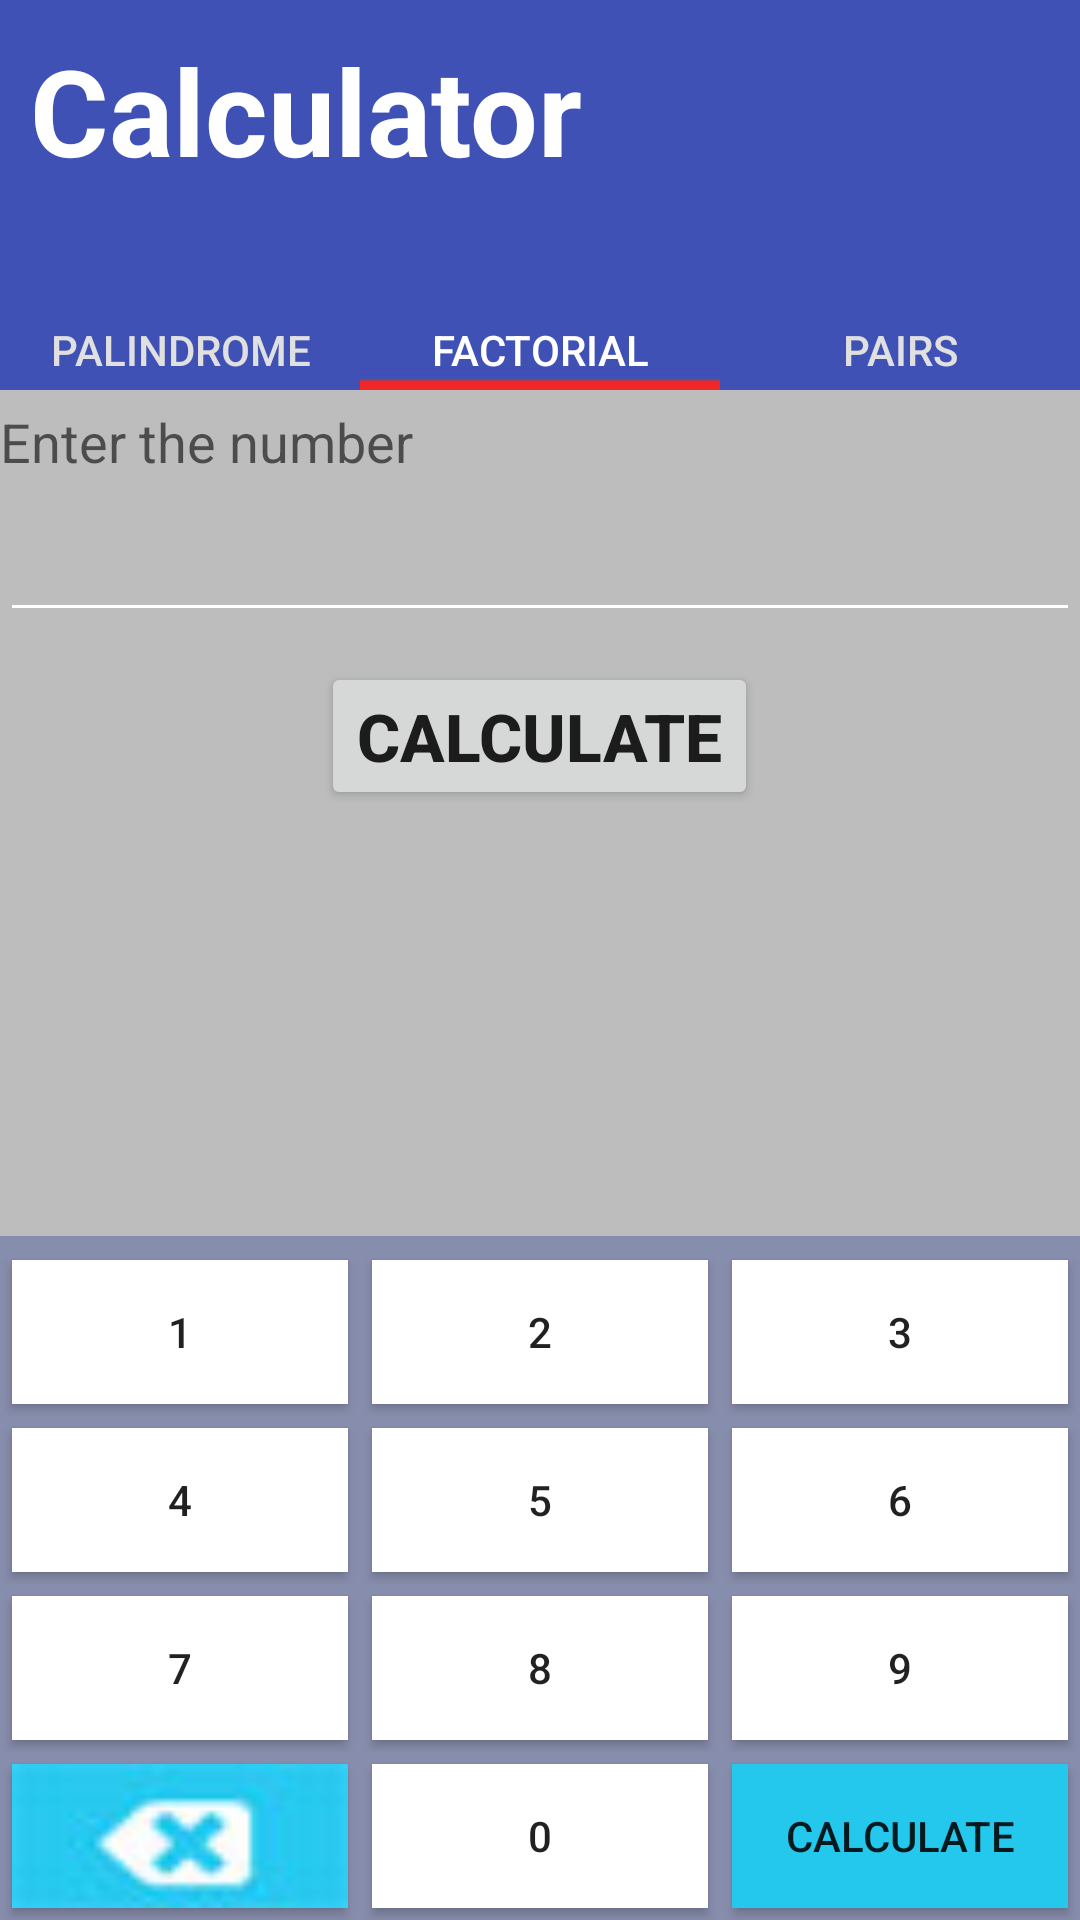

This screen was rendered from an Android layout file. Write that file and the resources it references.
<!-- AndroidManifest.xml: application theme AppTheme -->
<!-- res/layout/activity_calc_factorial_sum_digits.xml -->
<?xml version="1.0" encoding="utf-8"?>
<LinearLayout xmlns:android="http://schemas.android.com/apk/res/android"
    xmlns:tools="http://schemas.android.com/tools"
    android:layout_width="match_parent"
    android:layout_height="match_parent"


    tools:context="com.example.dmitry.calculator.LoginActivity"
    android:orientation="vertical">


    <LinearLayout
        android:orientation="vertical"
        android:layout_width="match_parent"
        android:layout_height="130dp"
        android:background="@color/colorPrimary">

        <TextView
            android:layout_width="wrap_content"
            android:layout_height="wrap_content"
            android:textAppearance="?android:attr/textAppearanceLarge"
            android:text="@string/app_name"
            android:id="@+id/textView2"
            android:textSize="40sp"
            android:textStyle="bold"
            android:textColor="@android:color/background_light"
            android:layout_marginTop="10dp"
            android:layout_marginLeft="10dp" />

        <LinearLayout
            android:orientation="horizontal"
            android:layout_width="match_parent"
            android:layout_height="wrap_content"
            android:gravity="center_vertical|center"
            android:layout_marginTop="40dp">

            <Button
                android:layout_width="match_parent"
                android:layout_height="wrap_content"
                android:text="@string/palindrome"
                android:id="@+id/button_palindrome_activity"
                android:layout_weight="1"
                android:textColor="@color/material_grey_300"
                android:background="@color/colorPrimary" />

            <Button
                android:layout_width="match_parent"
                android:layout_height="wrap_content"
                android:text="@string/factorial"
                android:id="@+id/button_factorial_activity"
                android:layout_weight="1"
                android:background="@mipmap/current_task"
                android:textColor="@android:color/white"
                android:clickable="false" />

            <Button
                android:layout_width="match_parent"
                android:layout_height="wrap_content"
                android:text="@string/pairs"
                android:id="@+id/button_pairs_activity"
                android:layout_weight="1"
                android:background="@color/colorPrimary"
                android:textColor="@color/material_grey_300"
                android:clickable="true" />
        </LinearLayout>
    </LinearLayout>

    <LinearLayout
        android:orientation="vertical"
        android:layout_width="match_parent"
        android:layout_height="match_parent"
        android:id="@+id/central_part"
        android:layout_weight="1"
        android:background="@color/switch_thumb_disabled_material_light">

        <TextView
            android:layout_width="wrap_content"
            android:layout_height="wrap_content"
            android:textAppearance="?android:attr/textAppearanceMedium"
            android:text="@string/input_number"
            android:id="@+id/textView6"
            android:layout_marginTop="5dp" />

        <EditText
            android:layout_width="match_parent"
            android:layout_height="wrap_content"
            android:id="@+id/editText_number"
            android:layout_marginTop="10dp"
            android:focusable="false"
            android:focusableInTouchMode="false"/>

        <Button
            android:layout_width="wrap_content"
            android:layout_height="wrap_content"
            android:id="@+id/central_button_calc"
            android:layout_gravity="center_horizontal"
            android:text="@string/execute"
            android:textStyle="bold"
            android:textSize="22dp"
            android:layout_marginTop="10dp" />

        <TextView
            android:layout_width="wrap_content"
            android:layout_height="wrap_content"
            android:textAppearance="?android:attr/textAppearanceMedium"
            android:id="@+id/resault_field"
            android:gravity="center"
            android:layout_gravity="center_horizontal" />
    </LinearLayout>

    <LinearLayout
        android:orientation="horizontal"
        android:layout_width="match_parent"
        android:layout_height="wrap_content"
        android:background="@color/background_button_layout">

        <Button
            android:layout_width="match_parent"
            android:layout_height="wrap_content"
            android:text="@string/one"
            android:id="@+id/button1"
            android:layout_weight="1"
            android:paddingLeft="4dp"
            android:paddingTop="4dp"
            android:paddingRight="4dp"
            android:paddingBottom="4dp"
            android:background="@android:color/white"
            android:layout_marginLeft="4dp"
            android:layout_marginTop="8dp"
            android:layout_marginRight="4dp"
            android:layout_marginBottom="4dp" />

        <Button
            android:layout_width="match_parent"
            android:layout_height="wrap_content"
            android:text="@string/two"
            android:id="@+id/button2"
            android:layout_weight="1"
            android:background="@android:color/white"
            android:layout_marginLeft="4dp"
            android:layout_marginTop="8dp"
            android:layout_marginRight="4dp"
            android:layout_marginBottom="4dp" />

        <Button
            android:layout_width="match_parent"
            android:layout_height="wrap_content"
            android:text="@string/three"
            android:id="@+id/button3"
            android:layout_weight="1"
            android:background="@android:color/white"
            android:layout_marginLeft="4dp"
            android:layout_marginTop="8dp"
            android:layout_marginRight="4dp"
            android:layout_marginBottom="4dp" />
    </LinearLayout>

    <LinearLayout
        android:orientation="horizontal"
        android:layout_width="match_parent"
        android:layout_height="wrap_content"
        android:background="@color/background_button_layout">

        <Button
            android:layout_width="match_parent"
            android:layout_height="wrap_content"
            android:text="@string/four"
            android:id="@+id/button4"
            android:layout_weight="1"
            android:background="@android:color/white"
            android:layout_marginLeft="4dp"
            android:layout_marginTop="4dp"
            android:layout_marginRight="4dp"
            android:layout_marginBottom="4dp" />

        <Button
            android:layout_width="match_parent"
            android:layout_height="wrap_content"
            android:text="@string/five"
            android:id="@+id/button5"
            android:layout_weight="1"
            android:background="@android:color/white"
            android:layout_marginLeft="4dp"
            android:layout_marginTop="4dp"
            android:layout_marginRight="4dp"
            android:layout_marginBottom="4dp" />

        <Button
            android:layout_width="match_parent"
            android:layout_height="wrap_content"
            android:text="@string/six"
            android:id="@+id/button6"
            android:layout_weight="1"
            android:background="@android:color/white"
            android:layout_marginLeft="4dp"
            android:layout_marginTop="4dp"
            android:layout_marginRight="4dp"
            android:layout_marginBottom="4dp" />
    </LinearLayout>

    <LinearLayout
        android:orientation="horizontal"
        android:layout_width="match_parent"
        android:layout_height="wrap_content"
        android:background="@color/background_button_layout">

        <Button
            android:layout_width="match_parent"
            android:layout_height="wrap_content"
            android:text="@string/seven"
            android:id="@+id/button7"
            android:layout_weight="1"
            android:background="@android:color/white"
            android:layout_marginLeft="4dp"
            android:layout_marginTop="4dp"
            android:layout_marginRight="4dp"
            android:layout_marginBottom="4dp" />

        <Button
            android:layout_width="match_parent"
            android:layout_height="wrap_content"
            android:text="@string/eight"
            android:id="@+id/button8"
            android:layout_weight="1"
            android:background="@android:color/white"
            android:layout_marginLeft="4dp"
            android:layout_marginTop="4dp"
            android:layout_marginRight="4dp"
            android:layout_marginBottom="4dp" />

        <Button
            android:layout_width="match_parent"
            android:layout_height="wrap_content"
            android:text="@string/nine"
            android:id="@+id/button9"
            android:layout_weight="1"
            android:background="@android:color/white"
            android:layout_marginLeft="4dp"
            android:layout_marginTop="4dp"
            android:layout_marginRight="4dp"
            android:layout_marginBottom="4dp" />
    </LinearLayout>

    <LinearLayout
        android:orientation="horizontal"
        android:layout_width="match_parent"
        android:layout_height="wrap_content"
        android:background="@color/background_button_layout">

        <Button
            android:layout_width="match_parent"
            android:layout_height="wrap_content"
            android:id="@+id/button_del_numb"
            android:layout_weight="1"
            android:background="@mipmap/delite_button_background"
            android:layout_marginLeft="4dp"
            android:layout_marginTop="4dp"
            android:layout_marginRight="4dp"
            android:layout_marginBottom="4dp" />

        <Button
            android:layout_width="match_parent"
            android:layout_height="wrap_content"
            android:text="@string/zero"
            android:id="@+id/button0"
            android:layout_weight="1"
            android:background="@android:color/white"
            android:layout_marginLeft="4dp"
            android:layout_marginTop="4dp"
            android:layout_marginRight="4dp"
            android:layout_marginBottom="4dp" />

        <Button
            android:layout_width="match_parent"
            android:layout_height="wrap_content"
            android:text="@string/execute"
            android:id="@+id/button_execute"
            android:layout_weight="1"
            android:background="#24c8ed"
            android:layout_marginLeft="4dp"
            android:layout_marginTop="4dp"
            android:layout_marginRight="4dp"
            android:layout_marginBottom="4dp" />
    </LinearLayout>

</LinearLayout>
<!-- resources referenced by this layout -->
<resources>
  <color name="background_button_layout">#878dac</color>
  <color name="colorPrimary">#3f51b5</color>
  <!-- mipmap current_task: jpg bitmap (mipmap-mdpi, 10986 bytes) -->
  <!-- mipmap delite_button_background: jpg bitmap (mipmap-mdpi, 11992 bytes) -->
  <string name="app_name">Calculator</string>
  <string name="eight">8</string>
  <string name="execute">Calculate</string>
  <string name="factorial">FACTORIAL</string>
  <string name="five">5</string>
  <string name="four">4</string>
  <string name="input_number">Enter the number</string>
  <string name="nine">9</string>
  <string name="one">1</string>
  <string name="pairs">PAIRS</string>
  <string name="palindrome">PALINDROME</string>
  <string name="seven">7</string>
  <string name="six">6</string>
  <string name="three">3</string>
  <string name="two">2</string>
  <string name="zero">0</string>
  <style name="AppTheme" parent="Theme.AppCompat.Light.DarkActionBar">
          
          <item name="colorPrimary">@color/colorPrimary</item>
          <item name="colorPrimaryDark">@color/colorPrimaryDark</item>
          <item name="colorAccent">@color/colorAccent</item>
          <item name="colorControlNormal">@color/white</item>
          <item name="colorControlActivated">@color/colorAccent</item>
          <item name="colorControlHighlight">@color/white</item>
  
  
     </style>
  <color name="colorPrimaryDark">#303F9F</color>
  <color name="colorAccent">#ff4081</color>
  <color name="white">#ffffff</color>
</resources>
